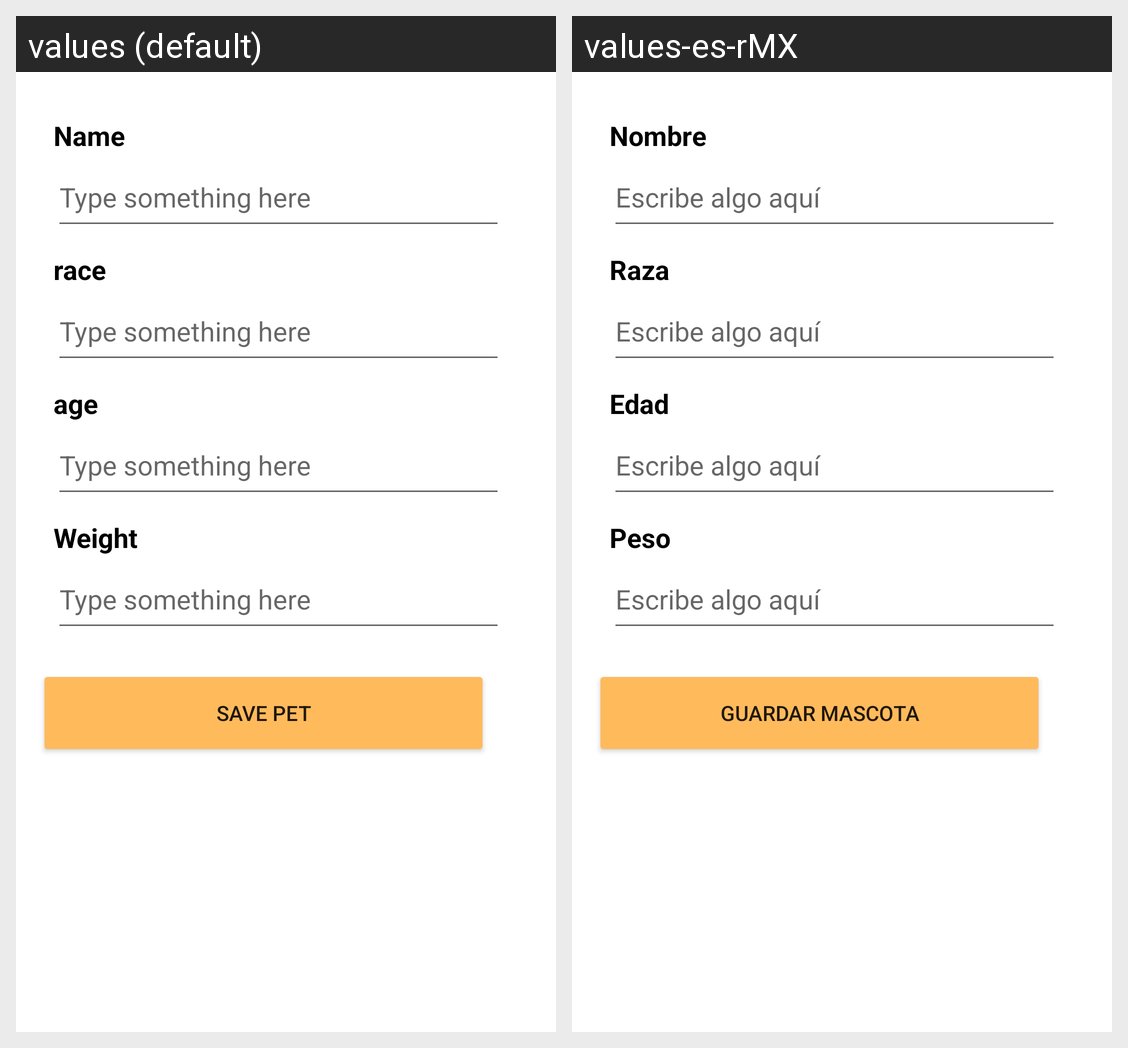

Translations of the strings shown on this Android screen, per locale in the grid:
Android screen res/layout/activity_add_pet.xml rendered under 2 locales, left to right: values (default), values-es-rMX. Device: Nexus 5 (rendered at 1080×1920; each locale shown at half size, 540×960, under a caption strip naming it); theme Theme.HealthPetApp.
Strings drawn on this screen, with the default value and each locale's value (text and hints the layout hard-codes, and strings that could not be matched under every locale, appear in the picture but are not listed):

name_pet_pets1
  values: Name
  values-es-rMX: Nombre

type
  values: Type something here
  values-es-rMX: Escribe algo aquí

race1
  values: race
  values-es-rMX: Raza

age1
  values: age
  values-es-rMX: Edad

weight1
  values: Weight
  values-es-rMX: Peso

save_pet
  values: Save pet
  values-es-rMX: Guardar mascota
